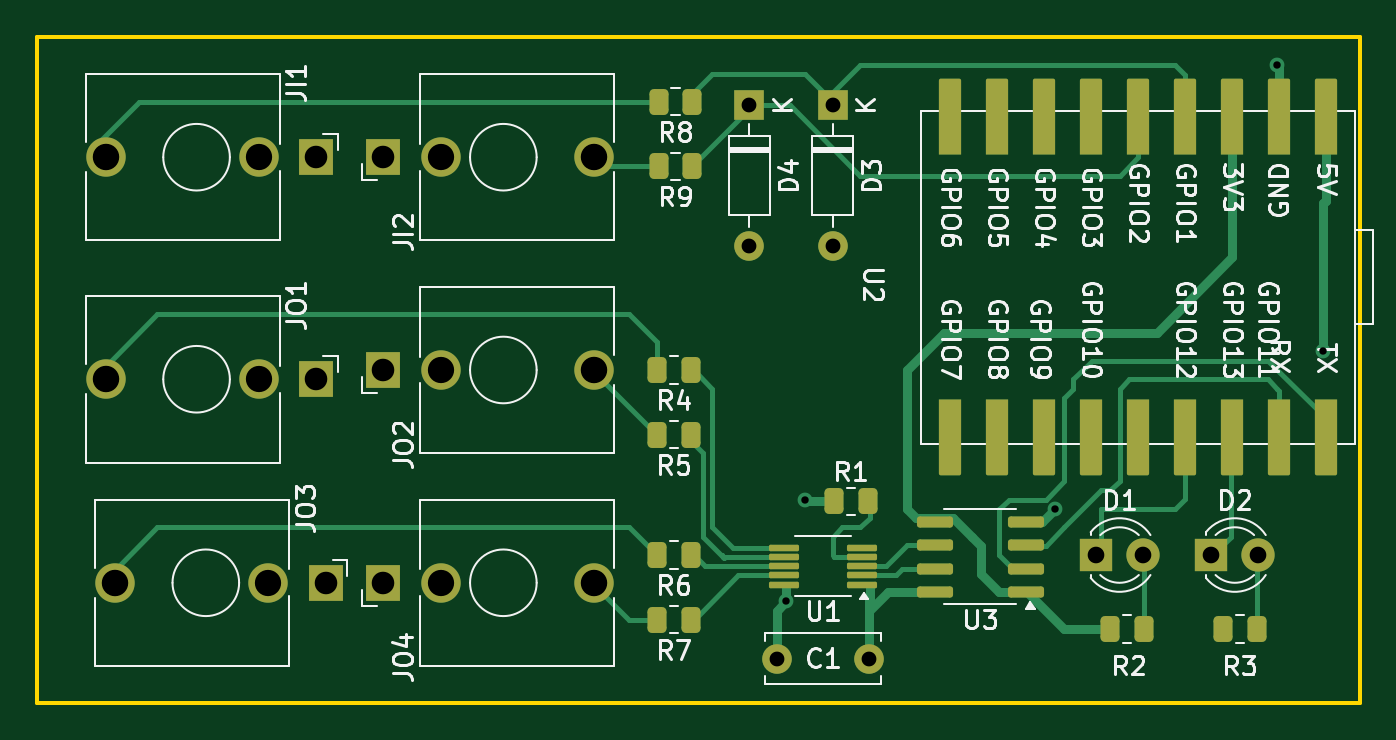
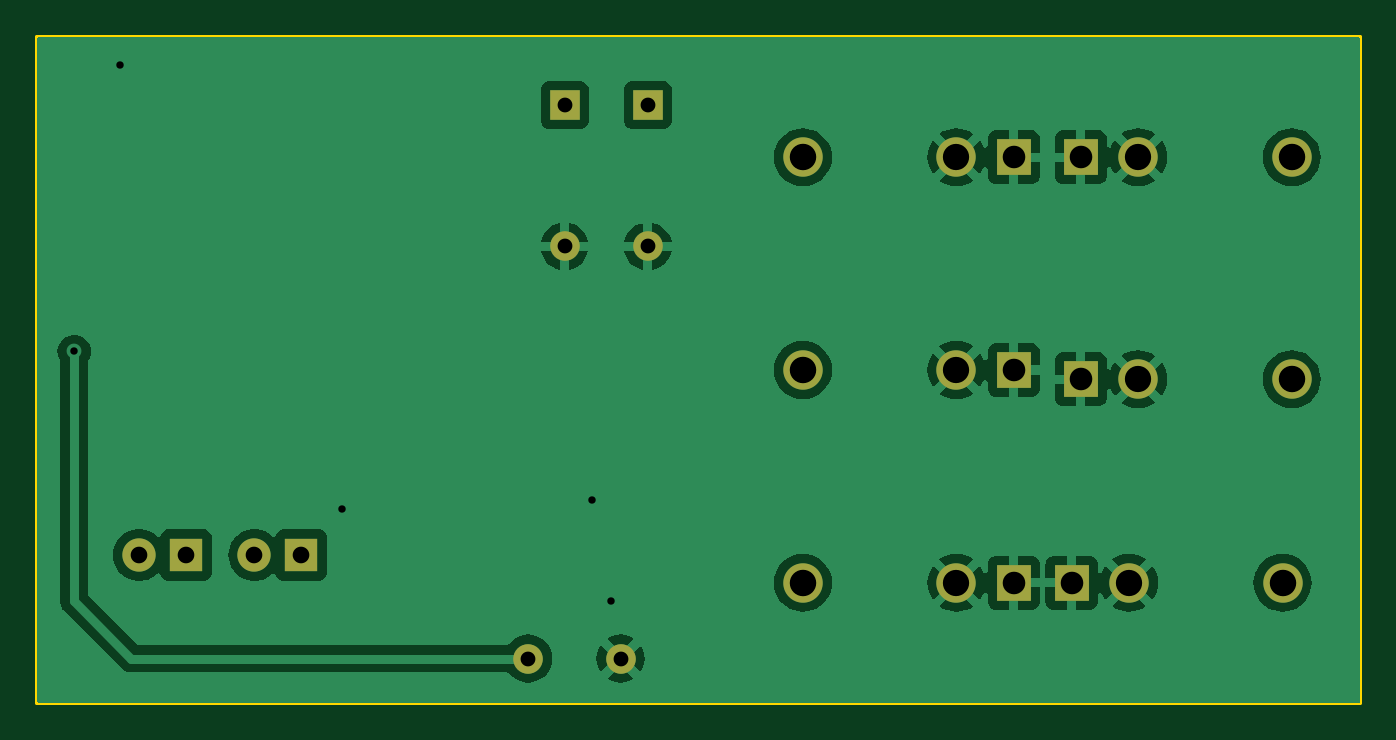
Circuit board: 11 layer files. Board 71.5 x 36.0 mm.
- bottom_copper: ESP32_MIDI2CV-B_Cu.gbl (50534 bytes)
- bottom_mask: ESP32_MIDI2CV-B_Mask.gbs (1471 bytes)
- paste: ESP32_MIDI2CV-B_Paste.gbp (492 bytes)
- bottom_silk: ESP32_MIDI2CV-B_Silkscreen.gbo (47811 bytes)
- outline: ESP32_MIDI2CV-Edge_Cuts.gm1 (653 bytes)
- top_copper: ESP32_MIDI2CV-F_Cu.gtl (11793 bytes)
- top_mask: ESP32_MIDI2CV-F_Mask.gts (4154 bytes)
- paste: ESP32_MIDI2CV-F_Paste.gtp (3160 bytes)
- top_silk: ESP32_MIDI2CV-F_Silkscreen.gto (79804 bytes)
- drill: ESP32_MIDI2CV-NPTH.drl (269 bytes)
- drill: ESP32_MIDI2CV-PTH.drl (1076 bytes)

=== bottom_copper: ESP32_MIDI2CV-B_Cu.gbl (50534 bytes, source omitted) ===
=== bottom_mask: ESP32_MIDI2CV-B_Mask.gbs ===
G04 #@! TF.GenerationSoftware,KiCad,Pcbnew,8.0.7*
G04 #@! TF.CreationDate,2025-06-18T10:27:30-04:00*
G04 #@! TF.ProjectId,ESP32_MIDI2CV,45535033-325f-44d4-9944-493243562e6b,rev?*
G04 #@! TF.SameCoordinates,Original*
G04 #@! TF.FileFunction,Soldermask,Bot*
G04 #@! TF.FilePolarity,Negative*
%FSLAX46Y46*%
G04 Gerber Fmt 4.6, Leading zero omitted, Abs format (unit mm)*
G04 Created by KiCad (PCBNEW 8.0.7) date 2025-06-18 10:27:30*
%MOMM*%
%LPD*%
G01*
G04 APERTURE LIST*
%ADD10R,1.830000X1.930000*%
%ADD11C,2.130000*%
%ADD12R,1.800000X1.800000*%
%ADD13C,1.800000*%
%ADD14R,1.600000X1.600000*%
%ADD15O,1.600000X1.600000*%
%ADD16C,1.600000*%
G04 APERTURE END LIST*
D10*
X150720000Y-59500000D03*
D11*
X162120000Y-59500000D03*
X153820000Y-59500000D03*
D10*
X147600000Y-59500000D03*
D11*
X136200000Y-59500000D03*
X144500000Y-59500000D03*
D10*
X150720000Y-48000000D03*
D11*
X162120000Y-48000000D03*
X153820000Y-48000000D03*
D10*
X147100000Y-48500000D03*
D11*
X135700000Y-48500000D03*
X144000000Y-48500000D03*
D10*
X150720000Y-36500000D03*
D11*
X162120000Y-36500000D03*
X153820000Y-36500000D03*
D10*
X147100000Y-36500000D03*
D11*
X135700000Y-36500000D03*
X144000000Y-36500000D03*
D12*
X189230000Y-58000000D03*
D13*
X191770000Y-58000000D03*
D14*
X175000000Y-33690000D03*
D15*
X175000000Y-41310000D03*
D13*
X198000000Y-58000000D03*
D12*
X195460000Y-58000000D03*
D14*
X170500000Y-33690000D03*
D15*
X170500000Y-41310000D03*
D16*
X171975000Y-63595000D03*
X176975000Y-63595000D03*
M02*

=== paste: ESP32_MIDI2CV-B_Paste.gbp ===
G04 #@! TF.GenerationSoftware,KiCad,Pcbnew,8.0.7*
G04 #@! TF.CreationDate,2025-06-18T10:27:29-04:00*
G04 #@! TF.ProjectId,ESP32_MIDI2CV,45535033-325f-44d4-9944-493243562e6b,rev?*
G04 #@! TF.SameCoordinates,Original*
G04 #@! TF.FileFunction,Paste,Bot*
G04 #@! TF.FilePolarity,Positive*
%FSLAX46Y46*%
G04 Gerber Fmt 4.6, Leading zero omitted, Abs format (unit mm)*
G04 Created by KiCad (PCBNEW 8.0.7) date 2025-06-18 10:27:29*
%MOMM*%
%LPD*%
G01*
G04 APERTURE LIST*
G04 APERTURE END LIST*
M02*

=== bottom_silk: ESP32_MIDI2CV-B_Silkscreen.gbo (47811 bytes, source omitted) ===
=== outline: ESP32_MIDI2CV-Edge_Cuts.gm1 ===
G04 #@! TF.GenerationSoftware,KiCad,Pcbnew,8.0.7*
G04 #@! TF.CreationDate,2025-06-18T10:27:30-04:00*
G04 #@! TF.ProjectId,ESP32_MIDI2CV,45535033-325f-44d4-9944-493243562e6b,rev?*
G04 #@! TF.SameCoordinates,Original*
G04 #@! TF.FileFunction,Profile,NP*
%FSLAX46Y46*%
G04 Gerber Fmt 4.6, Leading zero omitted, Abs format (unit mm)*
G04 Created by KiCad (PCBNEW 8.0.7) date 2025-06-18 10:27:30*
%MOMM*%
%LPD*%
G01*
G04 APERTURE LIST*
G04 #@! TA.AperFunction,Profile*
%ADD10C,0.200000*%
G04 #@! TD*
G04 APERTURE END LIST*
D10*
X132000000Y-30000000D02*
X203500000Y-30000000D01*
X203500000Y-66000000D01*
X132000000Y-66000000D01*
X132000000Y-30000000D01*
M02*

=== top_copper: ESP32_MIDI2CV-F_Cu.gtl (11793 bytes, source omitted) ===
=== top_mask: ESP32_MIDI2CV-F_Mask.gts ===
G04 #@! TF.GenerationSoftware,KiCad,Pcbnew,8.0.7*
G04 #@! TF.CreationDate,2025-06-18T10:27:30-04:00*
G04 #@! TF.ProjectId,ESP32_MIDI2CV,45535033-325f-44d4-9944-493243562e6b,rev?*
G04 #@! TF.SameCoordinates,Original*
G04 #@! TF.FileFunction,Soldermask,Top*
G04 #@! TF.FilePolarity,Negative*
%FSLAX46Y46*%
G04 Gerber Fmt 4.6, Leading zero omitted, Abs format (unit mm)*
G04 Created by KiCad (PCBNEW 8.0.7) date 2025-06-18 10:27:30*
%MOMM*%
%LPD*%
G01*
G04 APERTURE LIST*
G04 Aperture macros list*
%AMRoundRect*
0 Rectangle with rounded corners*
0 $1 Rounding radius*
0 $2 $3 $4 $5 $6 $7 $8 $9 X,Y pos of 4 corners*
0 Add a 4 corners polygon primitive as box body*
4,1,4,$2,$3,$4,$5,$6,$7,$8,$9,$2,$3,0*
0 Add four circle primitives for the rounded corners*
1,1,$1+$1,$2,$3*
1,1,$1+$1,$4,$5*
1,1,$1+$1,$6,$7*
1,1,$1+$1,$8,$9*
0 Add four rect primitives between the rounded corners*
20,1,$1+$1,$2,$3,$4,$5,0*
20,1,$1+$1,$4,$5,$6,$7,0*
20,1,$1+$1,$6,$7,$8,$9,0*
20,1,$1+$1,$8,$9,$2,$3,0*%
%AMFreePoly0*
4,1,11,0.600000,-3.000000,0.580902,-3.058779,0.530902,-3.095106,0.500000,-3.100000,-0.500000,-3.100000,-0.558779,-3.080902,-0.595106,-3.030902,-0.600000,-3.000000,-0.600000,1.000000,0.600000,1.000000,0.600000,-3.000000,0.600000,-3.000000,$1*%
G04 Aperture macros list end*
%ADD10R,1.830000X1.930000*%
%ADD11C,2.130000*%
%ADD12RoundRect,0.250000X0.262500X0.450000X-0.262500X0.450000X-0.262500X-0.450000X0.262500X-0.450000X0*%
%ADD13R,1.800000X1.800000*%
%ADD14C,1.800000*%
%ADD15RoundRect,0.150000X0.825000X0.150000X-0.825000X0.150000X-0.825000X-0.150000X0.825000X-0.150000X0*%
%ADD16RoundRect,0.087500X0.725000X0.087500X-0.725000X0.087500X-0.725000X-0.087500X0.725000X-0.087500X0*%
%ADD17R,1.600000X1.600000*%
%ADD18O,1.600000X1.600000*%
%ADD19C,1.600000*%
%ADD20RoundRect,0.250000X-0.262500X-0.450000X0.262500X-0.450000X0.262500X0.450000X-0.262500X0.450000X0*%
%ADD21FreePoly0,180.000000*%
%ADD22FreePoly0,0.000000*%
G04 APERTURE END LIST*
D10*
X150720000Y-59500000D03*
D11*
X162120000Y-59500000D03*
X153820000Y-59500000D03*
D10*
X147600000Y-59500000D03*
D11*
X136200000Y-59500000D03*
X144500000Y-59500000D03*
D10*
X150720000Y-48000000D03*
D11*
X162120000Y-48000000D03*
X153820000Y-48000000D03*
D10*
X147100000Y-48500000D03*
D11*
X135700000Y-48500000D03*
X144000000Y-48500000D03*
D10*
X150720000Y-36500000D03*
D11*
X162120000Y-36500000D03*
X153820000Y-36500000D03*
D10*
X147100000Y-36500000D03*
D11*
X135700000Y-36500000D03*
X144000000Y-36500000D03*
D12*
X167325000Y-48000000D03*
X165500000Y-48000000D03*
D13*
X189230000Y-58000000D03*
D14*
X191770000Y-58000000D03*
D15*
X185450000Y-60000000D03*
X185450000Y-58730000D03*
X185450000Y-57460000D03*
X185450000Y-56190000D03*
X180500000Y-56190000D03*
X180500000Y-57460000D03*
X180500000Y-58730000D03*
X180500000Y-60000000D03*
D16*
X176587500Y-59595000D03*
X176587500Y-59095000D03*
X176587500Y-58595000D03*
X176587500Y-58095000D03*
X176587500Y-57595000D03*
X172362500Y-57595000D03*
X172362500Y-58095000D03*
X172362500Y-58595000D03*
X172362500Y-59095000D03*
X172362500Y-59595000D03*
D12*
X176887500Y-55095000D03*
X175062500Y-55095000D03*
D17*
X175000000Y-33690000D03*
D18*
X175000000Y-41310000D03*
D12*
X167325000Y-58000000D03*
X165500000Y-58000000D03*
D14*
X198000000Y-58000000D03*
D13*
X195460000Y-58000000D03*
D12*
X167412500Y-33500000D03*
X165587500Y-33500000D03*
X167325000Y-61500000D03*
X165500000Y-61500000D03*
X167325000Y-51500000D03*
X165500000Y-51500000D03*
D17*
X170500000Y-33690000D03*
D18*
X170500000Y-41310000D03*
D19*
X171975000Y-63595000D03*
X176975000Y-63595000D03*
D12*
X167412500Y-37000000D03*
X165587500Y-37000000D03*
D20*
X196087500Y-62000000D03*
X197912500Y-62000000D03*
D21*
X201660000Y-35380000D03*
X199120000Y-35380000D03*
X196580000Y-35380000D03*
X194040000Y-35380000D03*
X191500000Y-35380000D03*
X188960000Y-35380000D03*
X186420000Y-35380000D03*
X183880000Y-35380000D03*
X181340000Y-35380000D03*
D22*
X181340000Y-50620000D03*
X183880000Y-50620000D03*
X186420000Y-50620000D03*
X188960000Y-50620000D03*
X191500000Y-50620000D03*
X194040000Y-50620000D03*
X196580000Y-50620000D03*
X199120000Y-50620000D03*
X201660000Y-50620000D03*
D20*
X190000000Y-62000000D03*
X191825000Y-62000000D03*
M02*

=== paste: ESP32_MIDI2CV-F_Paste.gtp (3160 bytes, source withheld) ===
=== top_silk: ESP32_MIDI2CV-F_Silkscreen.gto (79804 bytes, source omitted) ===
=== drill: ESP32_MIDI2CV-NPTH.drl ===
M48
; DRILL file {KiCad 8.0.7} date 2025-06-18T10:27:34-0400
; FORMAT={-:-/ absolute / metric / decimal}
; #@! TF.CreationDate,2025-06-18T10:27:34-04:00
; #@! TF.GenerationSoftware,Kicad,Pcbnew,8.0.7
; #@! TF.FileFunction,NonPlated,1,2,NPTH
FMAT,2
METRIC
%
G90
G05
M30

=== drill: ESP32_MIDI2CV-PTH.drl ===
M48
; DRILL file {KiCad 8.0.7} date 2025-06-18T10:27:34-0400
; FORMAT={-:-/ absolute / metric / decimal}
; #@! TF.CreationDate,2025-06-18T10:27:34-04:00
; #@! TF.GenerationSoftware,Kicad,Pcbnew,8.0.7
; #@! TF.FileFunction,Plated,1,2,PTH
FMAT,2
METRIC
; #@! TA.AperFunction,Plated,PTH,ViaDrill
T1C0.400
; #@! TA.AperFunction,Plated,PTH,ComponentDrill
T2C0.800
; #@! TA.AperFunction,Plated,PTH,ComponentDrill
T3C0.900
; #@! TA.AperFunction,Plated,PTH,ComponentDrill
T4C1.220
; #@! TA.AperFunction,Plated,PTH,ComponentDrill
T5C1.420
; #@! TA.AperFunction,Plated,PTH,ComponentDrill
T6C1.430
%
G90
G05
T1
X172.5Y-60.5
X173.5Y-55.0
X187.013Y-55.513
X199.0Y-31.5
X201.5Y-47.0
T2
X170.5Y-33.69
X170.5Y-41.31
X171.975Y-63.595
X175.0Y-33.69
X175.0Y-41.31
X176.975Y-63.595
T3
X189.23Y-58.0
X191.77Y-58.0
X195.46Y-58.0
X198.0Y-58.0
T4
X147.1Y-36.5
X147.1Y-48.5
X147.6Y-59.5
X150.72Y-36.5
X150.72Y-48.0
X150.72Y-59.5
T5
X144.0Y-36.5
X144.0Y-48.5
X144.5Y-59.5
X153.82Y-36.5
X153.82Y-48.0
X153.82Y-59.5
T6
X135.7Y-36.5
X135.7Y-48.5
X136.2Y-59.5
X162.12Y-36.5
X162.12Y-48.0
X162.12Y-59.5
M30

